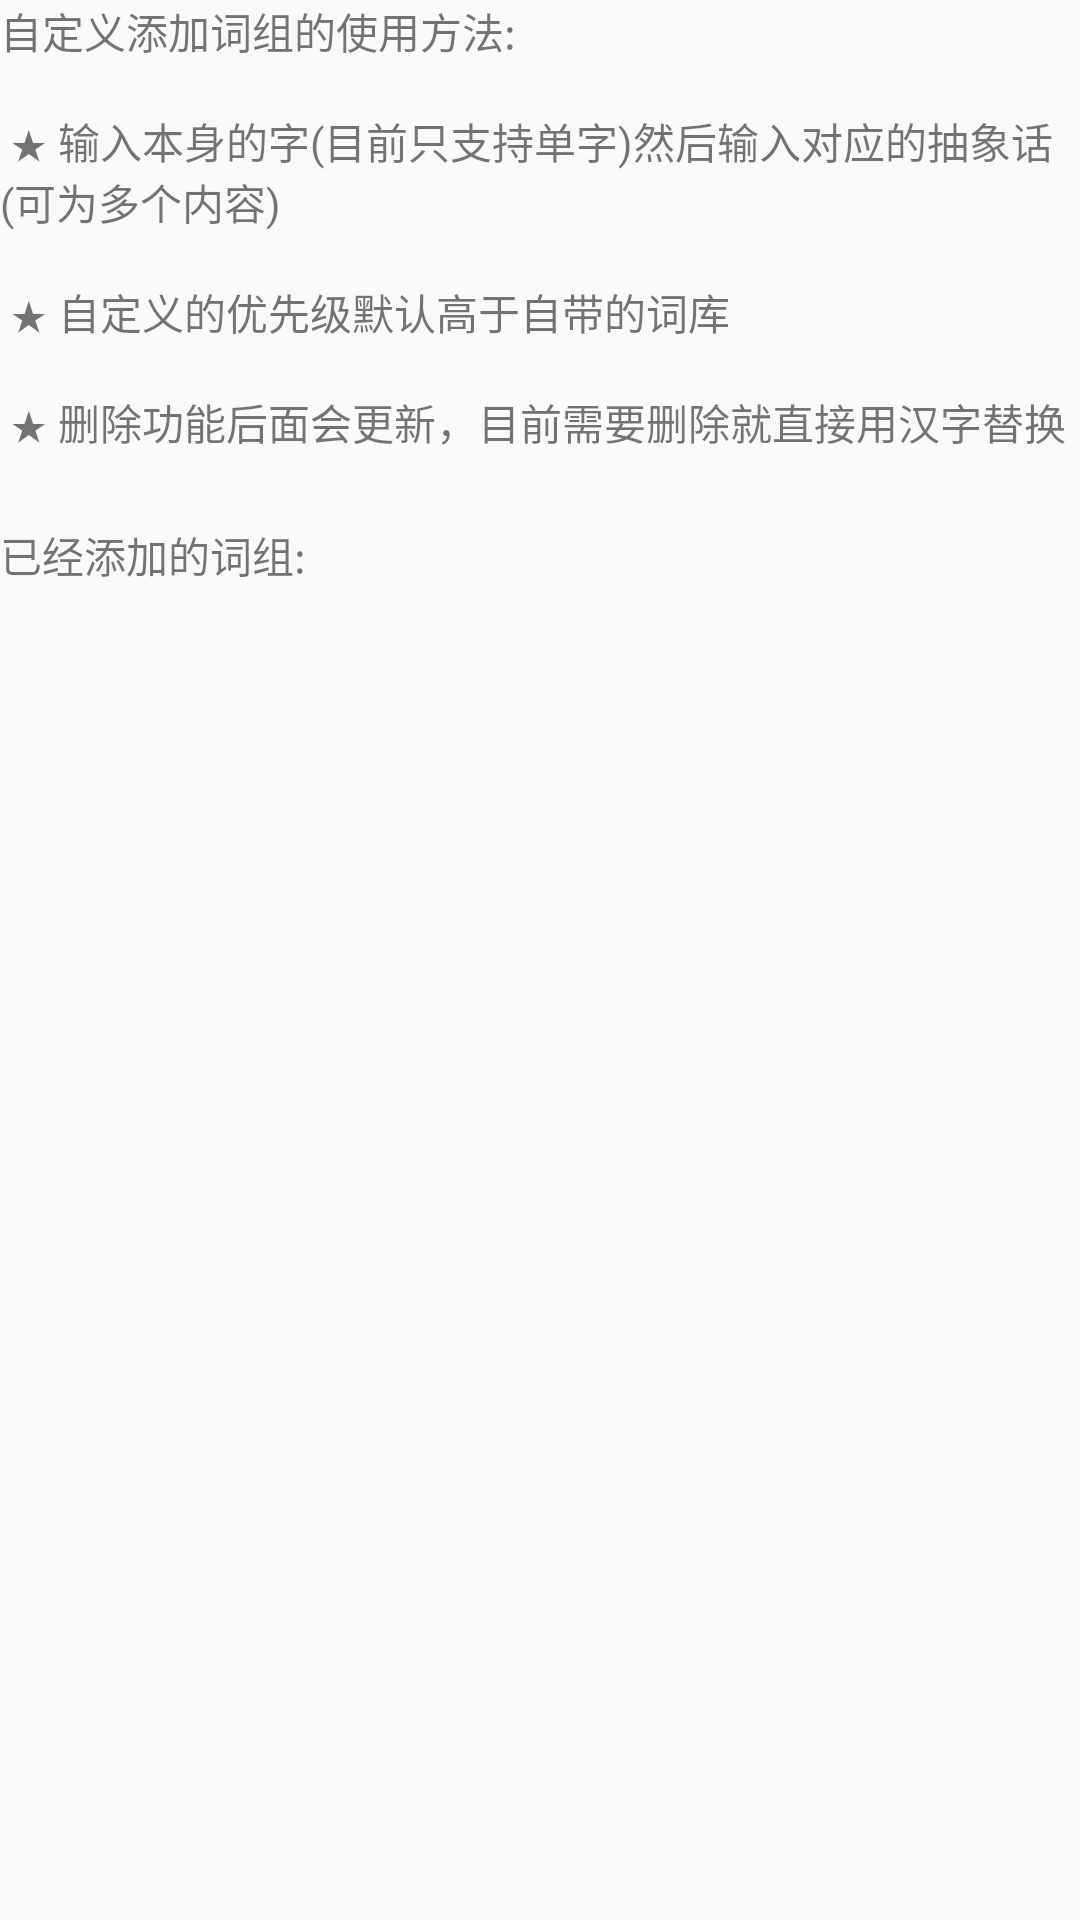

Reconstruct the res/layout file that produces this screen, plus the resources it refers to.
<!-- AndroidManifest.xml: application theme AppTheme -->
<!-- res/layout/content_custom_phrase.xml -->
<?xml version="1.0" encoding="utf-8"?>
<LinearLayout xmlns:android="http://schemas.android.com/apk/res/android"
    xmlns:app="http://schemas.android.com/apk/res-auto"
    xmlns:tools="http://schemas.android.com/tools"
    android:layout_width="match_parent"
    android:layout_height="match_parent"
    app:layout_behavior="@string/appbar_scrolling_view_behavior"
    tools:context=".CustomPhraseActivity.CustomPhrase"
    tools:showIn="@layout/activity_custom_phrase"
    android:layout_margin="16dp"
    >

    <LinearLayout
        android:layout_width="match_parent"
        android:layout_height="match_parent"
        android:orientation="vertical"
        tools:ignore="MissingConstraints">

        <TextView
            android:layout_marginBottom="24dp"
            android:layout_width="wrap_content"
            android:layout_height="wrap_content"
            android:text="@string/description_of_custom_phrase" />

        <TextView
            android:layout_width="wrap_content"
            android:layout_height="wrap_content"
            android:text="@string/already_add_words"
            android:layout_marginBottom="8dp"/>

        <androidx.recyclerview.widget.RecyclerView
            android:id="@+id/word_list"
            android:layout_width="match_parent"
            android:layout_height="match_parent" />
    </LinearLayout>



</LinearLayout>
<!-- res/layout/activity_custom_phrase.xml (included above) -->
<?xml version="1.0" encoding="utf-8"?>
<androidx.coordinatorlayout.widget.CoordinatorLayout xmlns:android="http://schemas.android.com/apk/res/android"
    xmlns:app="http://schemas.android.com/apk/res-auto"
    xmlns:tools="http://schemas.android.com/tools"
    android:layout_width="match_parent"
    android:layout_height="match_parent"
    tools:context=".CustomPhraseActivity.CustomPhrase">

    <com.google.android.material.appbar.AppBarLayout
        android:layout_width="match_parent"
        android:layout_height="wrap_content"
        android:theme="@style/AppTheme.AppBarOverlay">

        <androidx.appcompat.widget.Toolbar
            android:id="@+id/toolbar"
            android:layout_width="match_parent"
            android:layout_height="?attr/actionBarSize"
            android:background="?attr/colorPrimary"
            app:title="@string/add_custom_phrase"
            app:popupTheme="@style/AppTheme.PopupOverlay" />

    </com.google.android.material.appbar.AppBarLayout>

    <include layout="@layout/content_custom_phrase" />

    <com.google.android.material.floatingactionbutton.FloatingActionButton
        android:id="@+id/fab"
        android:layout_width="wrap_content"
        android:layout_height="wrap_content"
        android:layout_gravity="bottom|end"
        android:layout_margin="@dimen/fab_margin"
        app:srcCompat="@android:drawable/ic_media_play" />

</androidx.coordinatorlayout.widget.CoordinatorLayout>
<!-- resources referenced by this layout -->
<resources>
  <string name="add_custom_phrase">添加自定义词组</string>
  <string name="already_add_words">已经添加的词组:</string>
  <string name="description_of_custom_phrase">
          自定义添加词组的使用方法:\n\n
          ★ 输入本身的字(目前只支持单字)然后输入对应的抽象话(可为多个内容)\n\n
          ★ 自定义的优先级默认高于自带的词库\n\n
          ★ 删除功能后面会更新，目前需要删除就直接用汉字替换
      </string>
  <style name="AppTheme.AppBarOverlay" parent="ThemeOverlay.AppCompat.Dark.ActionBar" />
  <style name="AppTheme.PopupOverlay" parent="ThemeOverlay.AppCompat.Light" />
  <style name="AppTheme" parent="Theme.AppCompat.Light.DarkActionBar">
          
          <item name="colorPrimary">@color/colorPrimary</item>
          <item name="colorPrimaryDark">@color/colorPrimaryDark</item>
          <item name="colorAccent">@color/colorAccent</item>
      </style>
  <color name="colorPrimary">#03A9F4</color>
  <color name="colorPrimaryDark">#03A9F4</color>
  <color name="colorAccent">#D81B60</color>
</resources>
